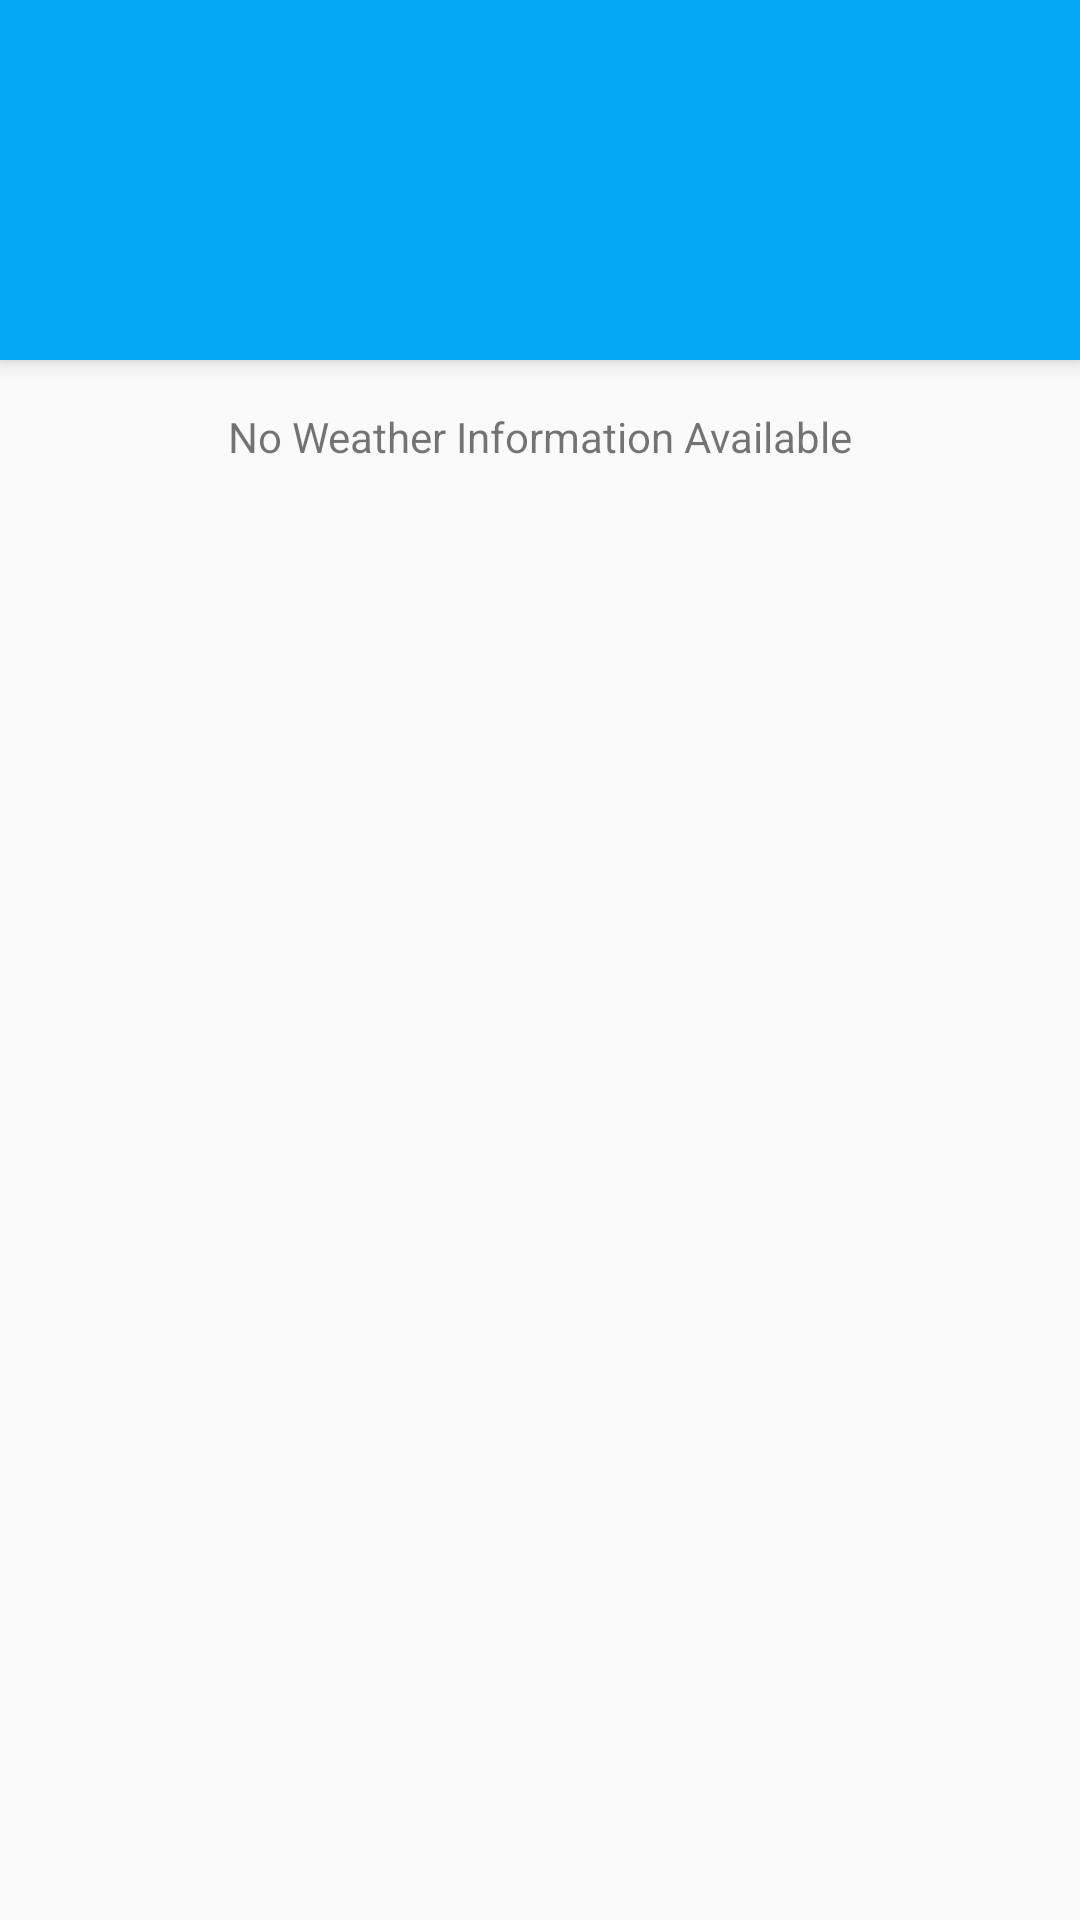

Layout XML and referenced resources for this Android screen:
<!-- AndroidManifest.xml: activity theme AppTheme.Main -->
<!-- res/layout/fragment_main.xml -->
<FrameLayout
    xmlns:android="http://schemas.android.com/apk/res/android"
    xmlns:app="http://schemas.android.com/apk/res-auto"
    android:layout_width="match_parent"
    android:layout_height="match_parent"
    >

    <android.support.design.widget.CoordinatorLayout
        android:id="@+id/col"
        android:layout_width="match_parent"
        android:layout_height="match_parent">

        <android.support.design.widget.AppBarLayout
            android:id="@+id/appbar"
            android:layout_width="match_parent"
            android:layout_height="wrap_content"
            android:theme="@style/ThemeOverlay.AppCompat.Dark.ActionBar"
            app:elevation="@dimen/appbar_elevation">

            <android.support.v7.widget.Toolbar
                android:id="@+id/toolbar"
                android:layout_width="match_parent"
                android:layout_height="wrap_content"
                android:elevation="0dp"
                app:layout_scrollFlags="scroll|enterAlways"
                app:theme="@style/ThemeOverlay.AppCompat.Dark.ActionBar"
                app:popupTheme="@style/ThemeOverlay.AppCompat.Light">
                <ImageView
                    android:layout_marginTop="?attr/actionBarSize"
                    android:layout_width="wrap_content"
                    android:layout_height="?attr/listPreferredItemHeight"
                    android:layout_gravity="center_horizontal"
                    android:contentDescription="@string/app_name"
                    android:scaleType="center"
                    android:src="@drawable/ic_logo" />
            </android.support.v7.widget.Toolbar>


        </android.support.design.widget.AppBarLayout>

        <android.support.v7.widget.RecyclerView
            android:id="@+id/recyclerview_forecast"
            android:layout_width="match_parent"
            android:layout_height="match_parent"
            app:layout_behavior="@string/appbar_scrolling_view_behavior" />

        
        <TextView
            android:id="@+id/recyclerview_forecast_empty"
            android:layout_width="match_parent"
            android:layout_height="match_parent"
            app:layout_behavior="@string/appbar_scrolling_view_behavior"
            android:gravity="center_horizontal"
            android:paddingBottom="@dimen/activity_vertical_margin"
            android:paddingEnd="@dimen/activity_horizontal_margin"
            android:paddingLeft="@dimen/activity_horizontal_margin"
            android:paddingRight="@dimen/activity_horizontal_margin"
            android:paddingStart="@dimen/activity_horizontal_margin"
            android:paddingTop="@dimen/activity_vertical_margin"
            android:text="@string/empty_forecast_list"/>

    </android.support.design.widget.CoordinatorLayout>

</FrameLayout>
<!-- resources referenced by this layout -->
<resources>
  <dimen name="activity_horizontal_margin">16dp</dimen>
  <dimen name="activity_vertical_margin">16dp</dimen>
  <dimen name="appbar_elevation">4dp</dimen>
  <string name="app_name">Sunshine</string>
  <string name="empty_forecast_list">No Weather Information Available</string>
  <style name="AppTheme.Main" parent="@style/AppTheme" />
  <style name="AppTheme" parent="Theme.AppCompat.Light.NoActionBar">
          
          <item name="colorPrimary">@color/primary</item>
          <item name="colorPrimaryDark">@color/primary_dark</item>
          <item name="colorAccent">@color/accent</item>
          <item name="windowActionBar">false</item>
          <item name="windowNoTitle">true</item>
          <item name="toolbarStyle">@style/Toolbar</item>
      </style>
  <color name="primary">#03A9F4</color>
  <color name="primary_dark">#0288D1</color>
  <color name="accent">#ffd740</color>
  <style name="Toolbar" parent="Widget.AppCompat.Toolbar">
          <item name="android:background">?attr/colorPrimary</item>
          <item name="popupTheme">@style/Theme.AppCompat.Light</item>
      </style>
</resources>
